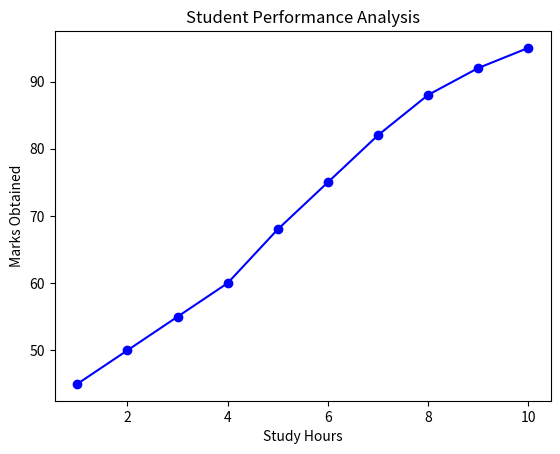
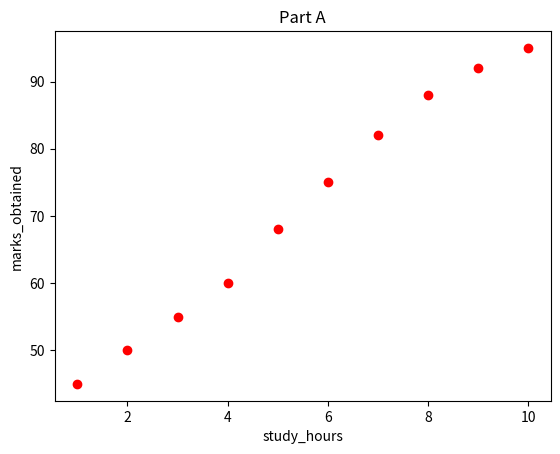
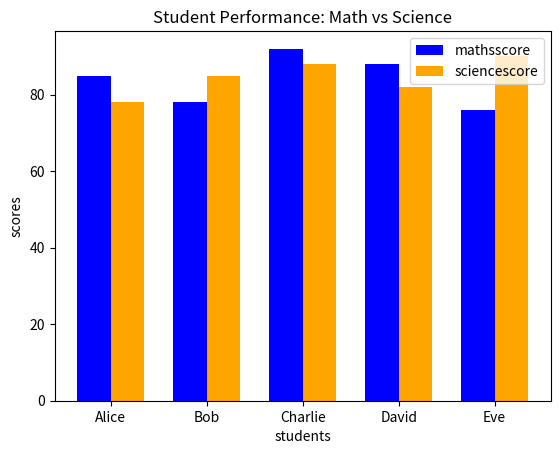
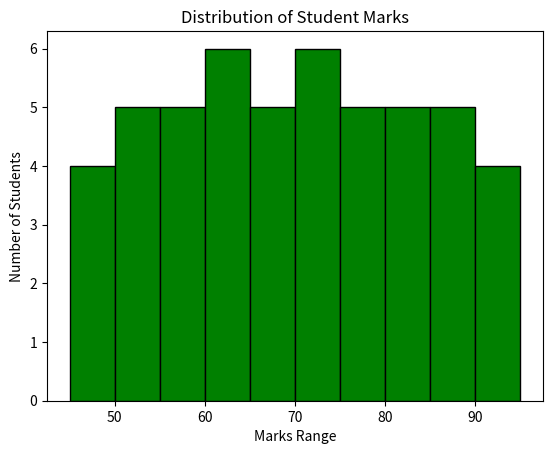
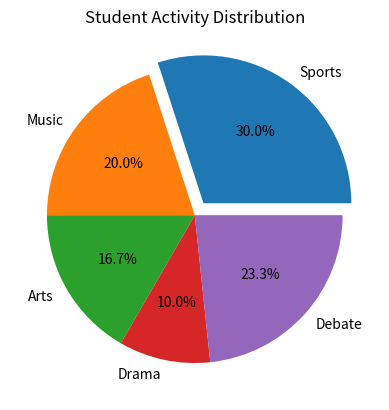

Write the Python code that produced these figures, in order.
# -*- coding: utf-8 -*-
"""Matplotlib_Assignment_SaiAkhil.ipynb

Automatically generated by Colab.

Original file is located at
    https://colab.research.google.com/drive/1VpIbNuy8J_VDzp6G6uXcSRmuuERedNi4

Task 1: Line Plot and Scatter Plot
Requirements:

Plot study_hours on X-axis and marks_obtained on Y-axis
Add appropriate labels: "Study Hours" for X-axis, "Marks Obtained" for Y-axis
Add title: "Student Performance Analysis"
Use a blue solid line with circle markers
Display the plot
"""

import matplotlib.pyplot as plt #importing modules
study_hours = [1, 2, 3, 4, 5, 6, 7, 8, 9, 10]
marks_obtained = [45, 50, 55, 60, 68, 75, 82, 88, 92, 95]
plt.plot(study_hours,marks_obtained,color='blue',marker='o',linestyle='-')#plotting
plt.xlabel('Study Hours') #labeling
plt.ylabel('Marks Obtained')
plt.title('Student Performance Analysis')#displaying
plt.show()

"""Part B: Scatter Plot Create a scatter plot using the same data to show individual data points.

Requirements:

Use study_hours on X-axis and marks_obtained on Y-axis
Use red color for the markers
Add labels and title as in Part A
Display the plot
"""

study_hours = [1, 2, 3, 4, 5, 6, 7, 8, 9, 10]
marks_obtained = [45, 50, 55, 60, 68, 75, 82, 88, 92, 95]
plt.scatter(study_hours,marks_obtained,color='red')
plt.xlabel('study_hours')
plt.ylabel('marks_obtained')
plt.title('Part A')
plt.show()

"""**Explain the difference between line plot and scatter plot**


---


line plot connect Data points using straight lines, and it shows a variable change over time. For example, I can say stock market price or monthly revenue.

When coming to a scatterplot, it shows individual data points only, without connecting to the straight line, so it shows a relationship between the two variables. They are used to find the patterns. For example, I can say machine learning algorithms came in for large data sets.

**When would you prefer a scatter plot over a line plot?**


---


I choose Scatter plot over a line plot, when  if I want to study the relationship between the two variables, the data points do not fall in natural order. Apart from that, if I want to detect the correlation or, the observations are independent measurements. For a good example, I can say it is like salary vs year of experience and house price vs square foot, etc. A line plot would be misleading in these cases, because it suggests a continuous trend between the points, which is not suitable for these specifications.

**Explain the purpose of adding labels and titles to plots**


---


Adding labels and titles is like describing the overall meaning of the graph. It helps to immediately understand what the plot represents. Apart from that, it explains which axis represents what and identifies the multiple lines of the database in a graph.

**Task 2: Bar Chart Comparison
Create a grouped bar chart to compare Math and Science scores of students.**

Requirements:

Display student names on X-axis
Display scores on Y-axis
Show Math scores in blue color and Science scores in orange color
Add a legend to distinguish between Math and Science
Add title: "Student Performance: Math vs Science"
Add appropriate axis labels
Display the plot
"""

import numpy as np
students = ['Alice', 'Bob', 'Charlie', 'David', 'Eve']
math_scores = [85, 78, 92, 88, 76]
science_scores = [78, 85, 88, 82, 90]
x=np.arange(len(students))#position of students
width=0.35#width of each bar
plt.bar(x-width/2,math_scores,width,color='blue',label='mathsscore')
plt.bar(x+width/2,science_scores,width,color='orange',label='sciencescore')
plt.xlabel('students')
plt.ylabel('scores')
plt.title('Student Performance: Math vs Science')
plt.xticks(x,students)#here x will represent the each student name instead of 0,1,2
plt.legend()
plt.show()

"""Explain why bar charts are useful for comparing categories

*   These are useful because they show value for different groups or categories. Each category has a bar, and the height of the bar shows the value. This makes it very easy to compare which category has higher value or lower value.



---


Explain how to create grouped bars (bars side-by-side) in Matplotlib


* Courses are useful when you want to compare multiple values with the same category. These are the following steps:
1. Create positions for the category using X.
2. Define a bar width.
3. Draw one set of bars slightly left.
4. Draw the other set of bars slightly right, as shown in above code.



---


What does the legend help achieve in this visualization?


*   Visualization legends explain what each color or bar represents. In the above example, the blue bar represents the Max code, and the orange bar represents the Science code. By this, it will be helpful for the viewers who understand the chart easily when multiple data sets are shown.

Task 3: Histogram and Pie Chart
Part A: Histogram Create a histogram to show the distribution of marks across all 50 students.

Requirements:

Use the marks_distribution data
Set number of bins to 10
Use green color for the bars
Add title: "Distribution of Student Marks"
Add X-axis label: "Marks Range"
Add Y-axis label: "Number of Students"
Display the plot
"""

marks_distribution = [45, 52, 58, 63, 67, 71, 55, 60, 65, 70,
                      75, 80, 85, 90, 48, 54, 59, 64, 69, 74,
                      79, 84, 89, 50, 56, 62, 68, 72, 78, 83,
                      88, 46, 53, 61, 66, 73, 77, 82, 87, 92,
                      49, 57, 64, 70, 76, 81, 86, 91, 95, 51]
plt.hist(marks_distribution,bins=10,color='green',edgecolor='black')
##bins are value ranges used to group data like 50-60 ia abin 60-70 is a bin all values in this rage comes into this bin
plt.title('Distribution of Student Marks')
plt.xlabel('Marks Range')
plt.ylabel('Number of Students')
plt.show()

"""Part B: Pie Chart Create a pie chart to show the distribution of students across different activities.

Requirements:

Use activities for labels and student_count for values



Display percentage values on the slices
Use the explode feature to highlight the "Sports" category (explode value: 0.1)
Add title: "Student Activity Distribution"
Display the plot
"""

activities = ['Sports', 'Music', 'Arts', 'Drama', 'Debate']
student_count = [45, 30, 25, 15, 35]
explode=[0.1,0,0,0,0]
plt.pie(student_count,labels=activities,autopct='%1.1f%%',explode=explode)
## autopct is used to display percentage values n explode is used to pull one slice outside slightly in above case it is sports n represented as 0.1
plt.title('Student Activity Distribution')
plt.show()

"""Explain what histograms tell us about data that tables cannot


1.   A table shows numbers one by one, but a histogram shows the overall pattern of the data. With a histogram, we can quickly see most of the values, whether the values are spread out or closer together, whether they are high or very low values, and the shape of the data. A table gives the detail, but a histogram gives a very big picture.

Explain what "bins" mean in a histogram and why choosing the right number matters

*  Bins are value ranges that are used to group the data. For example, in the above marks, the values are from 40 to 100 bins. Many group them, like 40 to 50, 50 to 60, 60 to 70, based upon the number of bins. Each bar shows how many values fall in that range.
It's like step one:
- Too few bins: the chart becomes too simple and important details are hidden.
- Too many bins: the chart becomes too crowded and hard to read.
The right number of bins helps to read the data clearly.



Explain when pie charts are appropriate and when they should be avoided


*   Use pie charts when you want to show parts of one whole category.
1. The number of categories is small.
2. You want to show the percentages.
For example, how many students are divided among sports, music, and art? This is a good example.

* When to avoid a pie chart means there are too many categories, values are very close to each other, and you want an accurate comparison between those categories. In those cases, I avoid using pie charts.


"""
